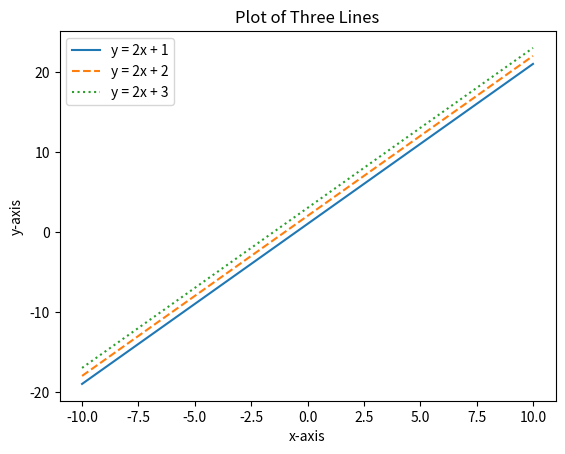

This chart was generated by the following Python code:
import matplotlib.pyplot as plt
import numpy as np
x = np.linspace(-10, 10, 400)
y1 = 2 * x + 1
y2 = 2 * x + 2
y3 = 2 * x + 3
plt.plot(x, y1, '-', label='y = 2x + 1')
plt.plot(x, y2, '--', label='y = 2x + 2')
plt.plot(x, y3, ':', label='y = 2x + 3')
plt.title('Plot of Three Lines')
plt.xlabel('x-axis')
plt.ylabel('y-axis')
plt.legend()
plt.show()
